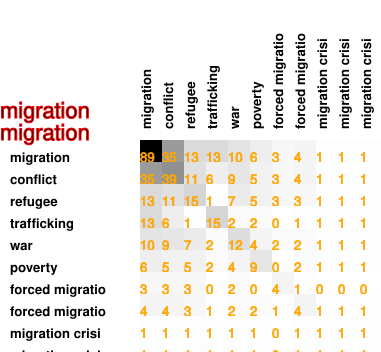

The data file committed next to this chart (first rows):
89, 35, 13, 13, 10, 6, 3, 4, 1, 1, 1
35, 39, 11, 6, 9, 5, 3, 4, 1, 1, 1
13, 11, 15, 1, 7, 5, 3, 3, 1, 1, 1
13, 6, 1, 15, 2, 2, 0, 1, 1, 1, 1
10, 9, 7, 2, 12, 4, 2, 2, 1, 1, 1
6, 5, 5, 2, 4, 9, 0, 2, 1, 1, 1
3, 3, 3, 0, 2, 0, 4, 1, 0, 0, 0
4, 4, 3, 1, 2, 2, 1, 4, 1, 1, 1
1, 1, 1, 1, 1, 1, 0, 1, 1, 1, 1
1, 1, 1, 1, 1, 1, 0, 1, 1, 1, 1
1, 1, 1, 1, 1, 1, 0, 1, 1, 1, 1
